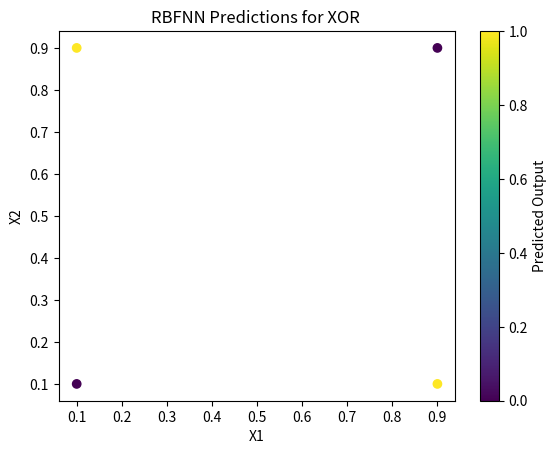

The matplotlib source for this figure:
import numpy as np
import matplotlib.pyplot as plt

### https://www.geeksforgeeks.org/radial-basis-function-kernel-machine-learning/
class RBFNN:
    def __init__(self, sigma):
        self.sigma = sigma
        self.centers = np.array([[0, 0], [0, 1], [1, 0], [1, 1]])
        self.weights = None

    def _gaussian(self, x, c):
        return np.exp(-np.linalg.norm(x - c) ** 2 / (2 * self.sigma ** 2))

    def _calculate_activation(self, X):
        activations = np.zeros((X.shape[0], self.centers.shape[0]))
        for i, center in enumerate(self.centers):
            for j, x in enumerate(X):
                activations[j, i] = self._gaussian(x, center)
        return activations

    def fit(self, X, y):
        # Calculate activations
        activations = self._calculate_activation(X)

        # Initialize and solve for weights
        # .T is the the transpose of the matrix.
        # '@' is matrix multiplications.
        # Compute the (Moore-Penrose) pseudo-iinverse of a matrix.
        self.weights = np.linalg.pinv(activations.T @ activations) @ activations.T @ y

    def predict(self, X):
        if self.weights is None:
            raise ValueError("Model not trained yet. Call fit method first.")
        
        activations = self._calculate_activation(X)
        return activations @ self.weights


# Example usage:
if __name__ == "__main__":
    # Define XOR dataset
    X = np.array([[0.1, 0.1], [0.1, 0.9], [0.9, 0.1], [0.9, 0.9]])
    y = np.array([0, 1, 1, 0])

    # Initialize and train RBFNN
    rbfnn = RBFNN(sigma=0.1)
    rbfnn.fit(X, y)

    # Predict
    predictions = rbfnn.predict(X)
    print("Predictions:", predictions)

    # Calculate mean squared error
    # returns the average of the array elements.
    mse = np.mean((predictions - y) ** 2)
    print("Mean Squared Error:", mse)

    # Plot the results
    plt.scatter(X[:, 0], X[:, 1], c=predictions, cmap='viridis')
    plt.colorbar(label='Predicted Output')
    plt.xlabel('X1')
    plt.ylabel('X2')
    plt.title('RBFNN Predictions for XOR ')
    plt.show()
    print("Hello")
